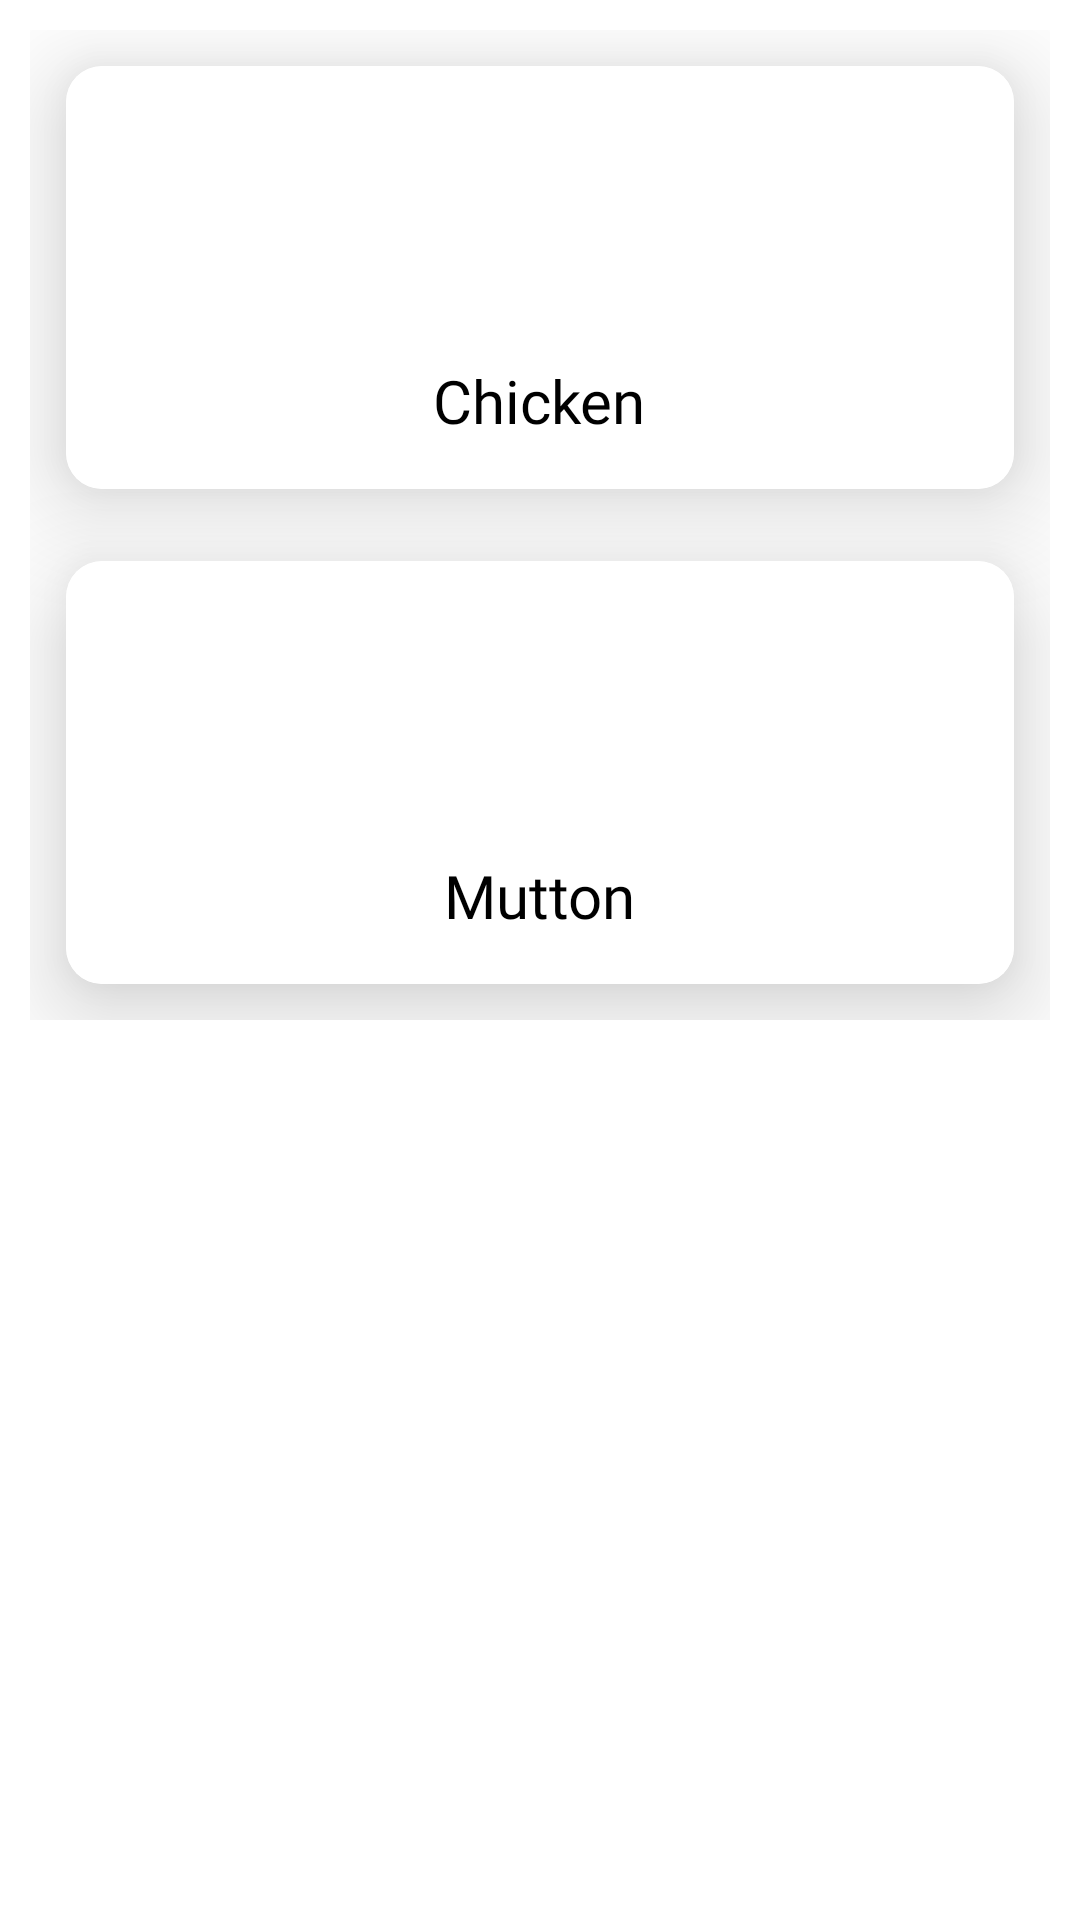

Here is an Android app screen rendered from its layout file. Give the layout XML and the strings, colors and styles it references.
<!-- AndroidManifest.xml: application theme Theme.AplaManus -->
<!-- res/layout/activity_meat_dashboard.xml -->
<RelativeLayout xmlns:android="http://schemas.android.com/apk/res/android"
    xmlns:app="http://schemas.android.com/apk/res-auto"
    xmlns:tools="http://schemas.android.com/tools"
    android:layout_width="match_parent"
    android:layout_height="match_parent"
    android:background="@color/white"
    tools:context=".Users.Customer.Meat.MeatDashboard">

    <LinearLayout
        android:id="@+id/SDashLinear1"
        android:layout_width="match_parent"
        android:layout_height="wrap_content"
        android:orientation="vertical">

        <ScrollView
            android:layout_width="match_parent"
            android:layout_height="wrap_content">

            <GridLayout
                android:layout_width="match_parent"
                android:layout_height="wrap_content"
                android:layout_gravity="center"
                android:layout_marginStart="10dp"
                android:layout_marginTop="20dp"
                android:layout_marginEnd="10dp"
                android:layout_marginBottom="40dp"
                android:alignmentMode="alignMargins"
                android:columnCount="1"
                android:columnOrderPreserved="false"
                android:rowCount="3">


                <androidx.cardview.widget.CardView
                    android:layout_width="wrap_content"
                    android:layout_height="wrap_content"
                    android:layout_rowWeight="1"
                    android:layout_columnWeight="1"
                    android:layout_margin="12dp"
                    app:cardCornerRadius="12dp"
                    app:cardElevation="20dp">

                    <LinearLayout
                        android:id="@+id/SeeChicken"
                        android:layout_width="match_parent"
                        android:layout_height="match_parent"
                        android:background="@color/white"
                        android:gravity="center"
                        android:orientation="vertical"
                        android:padding="16dp">

                        <ImageView
                            android:layout_width="70dp"
                            android:layout_height="70dp"
                            android:src="@drawable/img" />

                        <TextView
                            android:layout_width="wrap_content"
                            android:layout_height="wrap_content"
                            android:layout_marginTop="12dp"
                            android:fontFamily="@font/gabriela"
                            android:text="Chicken"
                            android:textColor="@color/black"
                            android:textSize="20sp" />

                    </LinearLayout>

                </androidx.cardview.widget.CardView>

                <androidx.cardview.widget.CardView
                    android:layout_width="wrap_content"
                    android:layout_height="wrap_content"
                    android:layout_rowWeight="1"
                    android:layout_columnWeight="1"
                    android:layout_margin="12dp"
                    app:cardCornerRadius="12dp"
                    app:cardElevation="20dp">

                    <LinearLayout
                        android:id="@+id/SeeMutton"
                        android:layout_width="match_parent"
                        android:layout_height="match_parent"
                        android:background="@color/white"
                        android:gravity="center"
                        android:orientation="vertical"
                        android:padding="16dp">

                        <ImageView
                            android:layout_width="70dp"
                            android:layout_height="70dp"
                            android:src="@drawable/mutton" />

                        <TextView
                            android:layout_width="wrap_content"
                            android:layout_height="wrap_content"
                            android:layout_marginTop="12dp"
                            android:fontFamily="@font/gabriela"
                            android:text="Mutton"
                            android:textColor="@color/black"
                            android:textSize="20sp" />

                    </LinearLayout>

                </androidx.cardview.widget.CardView>

            </GridLayout>

        </ScrollView>

    </LinearLayout>

</RelativeLayout>
<!-- resources referenced by this layout -->
<resources>
  <style name="Theme.AplaManus" parent="Base.Theme.AplaManus" />
  <style name="Base.Theme.AplaManus" parent="Theme.Material3.DayNight.NoActionBar">
          
          
      </style>
  <!-- not gathered from this repository: default colours our renderer supplied (Android Studio template values) -->
  <color name="black">#FF000000</color>
  <color name="white">#FFFFFFFF</color>
</resources>
